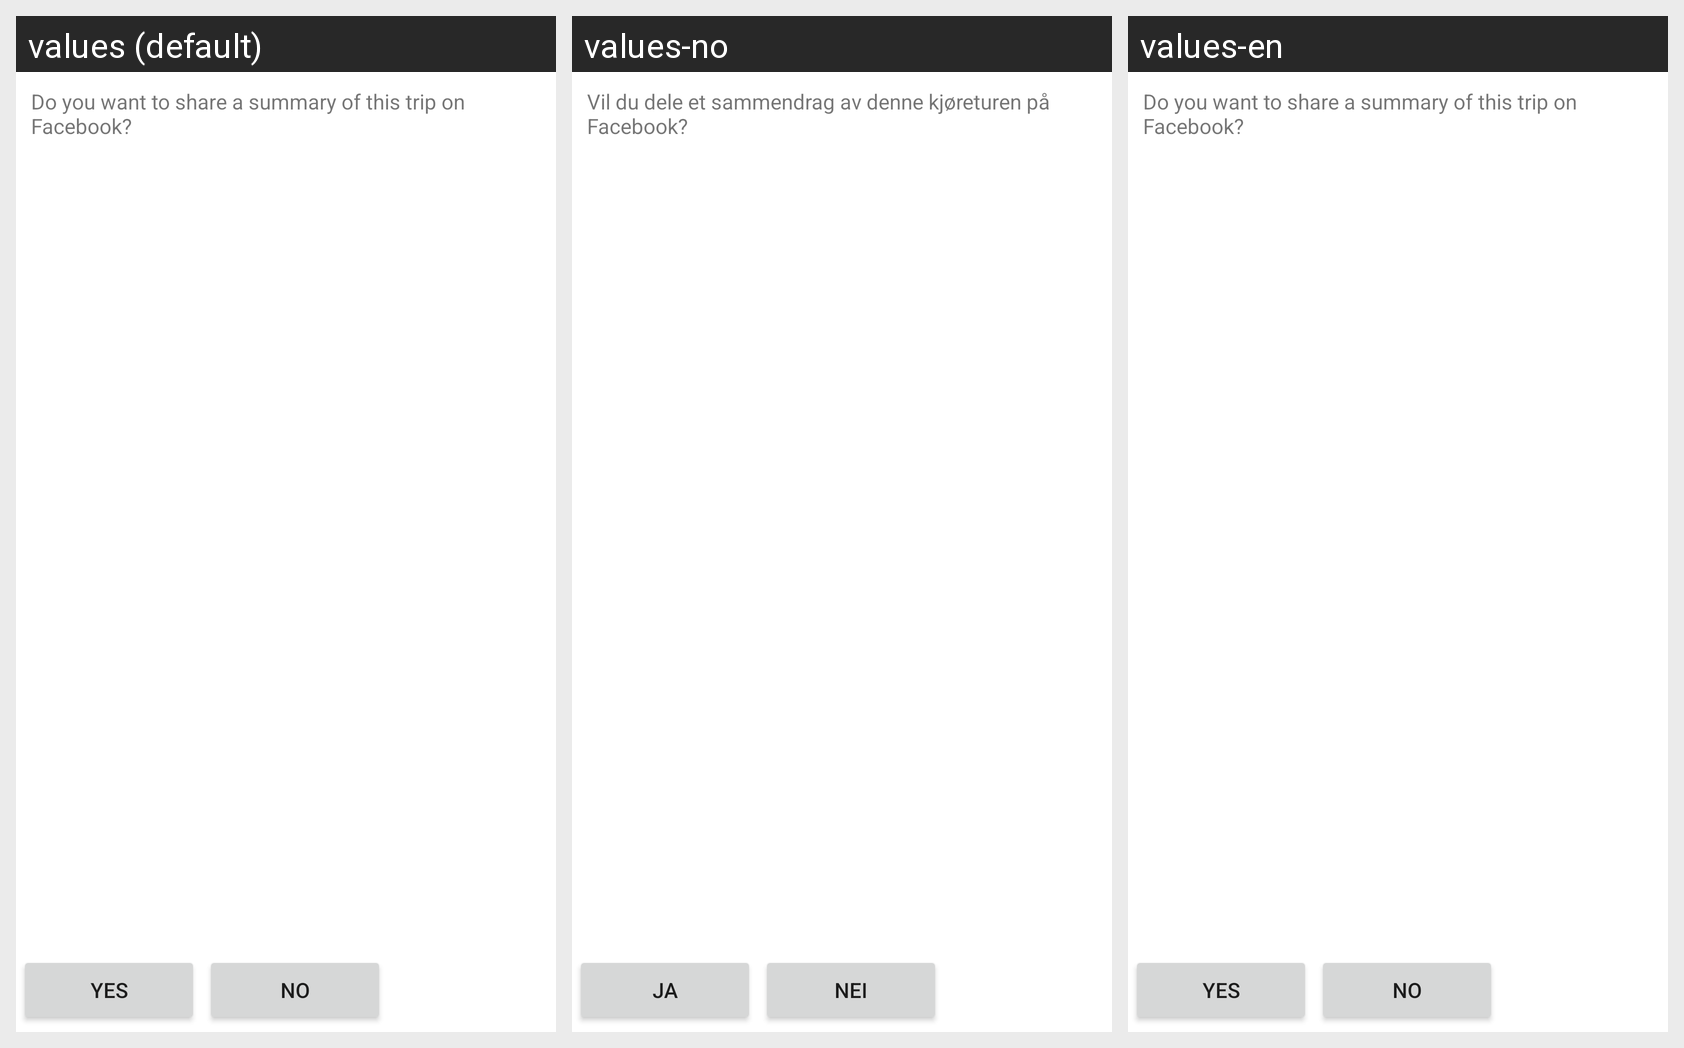

The same Android screen rendered under several of its app's locales, left to right. List the strings drawn on it with the default value and each locale's translation.
Android screen res/layout/facebook_dialog.xml rendered under 3 locales, left to right: values (default), values-no, values-en. Device: Nexus 5 (rendered at 1080×1920; each locale shown at half size, 540×960, under a caption strip naming it); theme Theme.MaterialComponents.DayNight.NoActionBar.
Strings drawn on this screen, with the default value and each locale's value (text and hints the layout hard-codes, and strings that could not be matched under every locale, appear in the picture but are not listed):

shareOnFacebook
  values: Do you want to share a summary of this trip on Facebook?
  values-no: Vil du dele et sammendrag av denne kjøreturen på Facebook?
  values-en: Do you want to share a summary of this trip on Facebook?

yes
  values: Yes
  values-no: Ja
  values-en: Yes

no
  values: No
  values-no: Nei
  values-en: No
